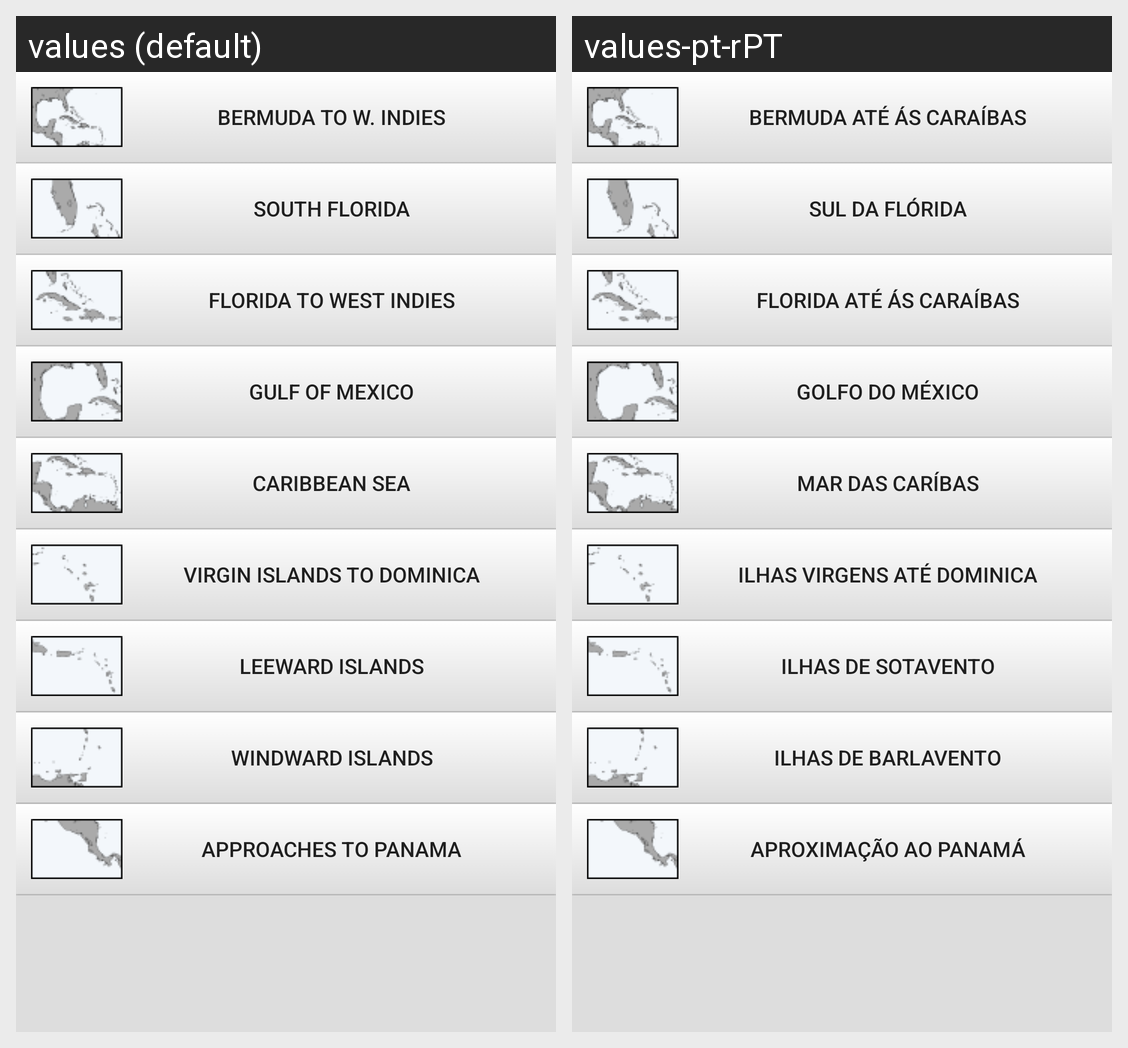

Strings drawn on this Android screen and how each of the app's shown locales translates them:
Android screen res/layout/fragment_west_indies.xml rendered under 2 locales, left to right: values (default), values-pt-rPT. Device: Nexus 5 (rendered at 1080×1920; each locale shown at half size, 540×960, under a caption strip naming it); theme AppTheme.
Strings drawn on this screen, with the default value and each locale's value (text and hints the layout hard-codes, and strings that could not be matched under every locale, appear in the picture but are not listed):

bertoind
  values: Bermuda to W. Indies
  values-pt-rPT: Bermuda até ás Caraíbas

sflorida
  values: South Florida
  values-pt-rPT: Sul da Flórida

flortoind
  values: Florida to West Indies
  values-pt-rPT: Florida até ás Caraíbas

gulfmex
  values: Gulf of Mexico
  values-pt-rPT: Golfo do México

caribsea
  values: Caribbean Sea
  values-pt-rPT: Mar das Caríbas

virgtodom
  values: Virgin Islands to Dominica
  values-pt-rPT: Ilhas virgens até Dominica

leeward
  values: Leeward Islands
  values-pt-rPT: Ilhas de Sotavento

windw
  values: Windward Islands
  values-pt-rPT: ilhas de Barlavento

appnma
  values: Approaches to Panama
  values-pt-rPT: Aproximação ao Panamá
